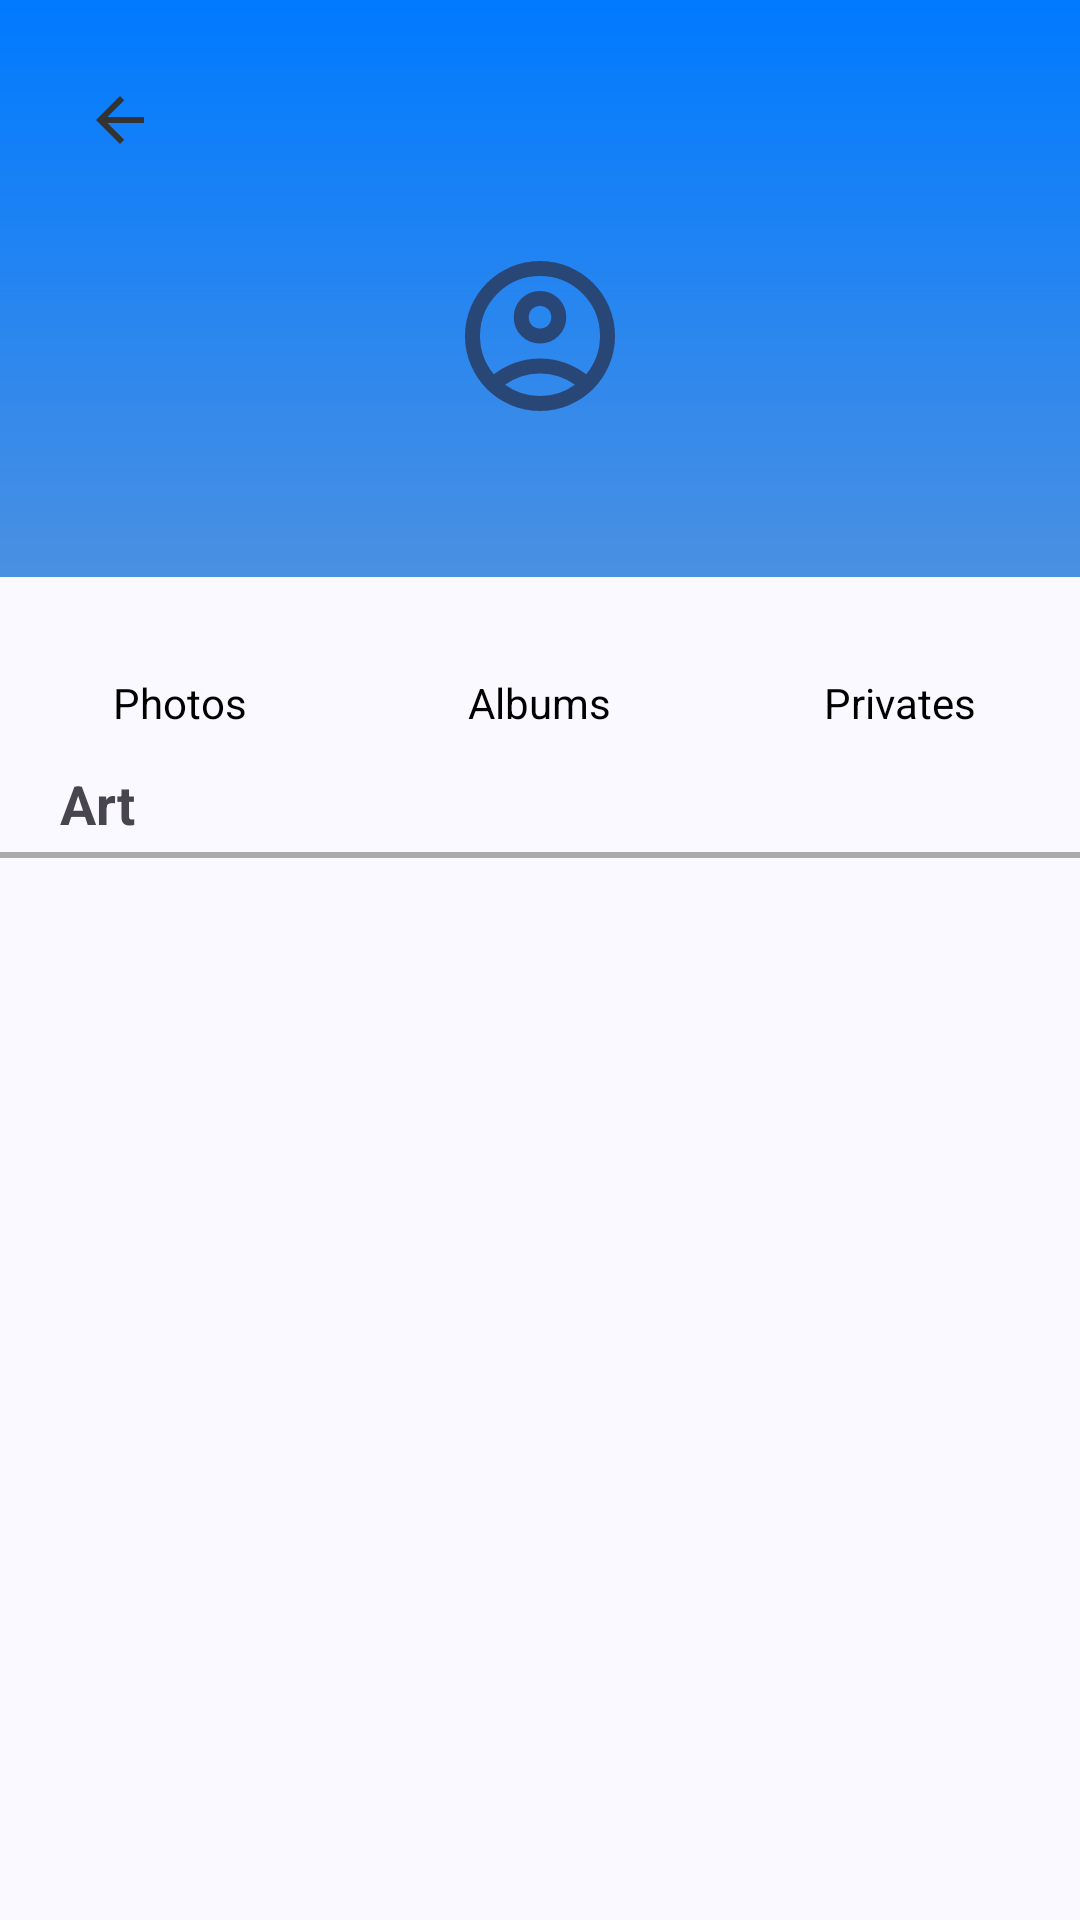

Android layout source for this screen:
<!-- AndroidManifest.xml: application theme Theme.MemorAI -->
<!-- res/layout/fragment_profile.xml -->
<?xml version="1.0" encoding="utf-8"?>
<androidx.constraintlayout.widget.ConstraintLayout xmlns:android="http://schemas.android.com/apk/res/android"
    xmlns:app="http://schemas.android.com/apk/res-auto"
    xmlns:tools="http://schemas.android.com/tools" android:layout_width="match_parent" android:layout_height="match_parent">

    
    <LinearLayout android:id="@+id/header" android:layout_width="match_parent" android:layout_height="wrap_content" android:orientation="vertical" android:background="@drawable/bg_gradient" android:paddingBottom="12dp" app:layout_constraintTop_toTopOf="parent" app:layout_constraintStart_toStartOf="parent" app:layout_constraintEnd_toEndOf="parent">

        <ImageButton android:id="@+id/btnBack" android:layout_width="48dp" android:layout_height="48dp" android:layout_marginStart="16dp" android:layout_marginTop="16dp" android:background="?attr/selectableItemBackgroundBorderless" android:contentDescription="@string/back" android:src="@drawable/ic_back" android:layout_gravity="start" />

        <ImageView android:id="@+id/avatar" android:layout_width="80dp" android:layout_height="80dp" android:layout_marginTop="8dp" android:layout_gravity="center" android:background="@drawable/circle_background" android:padding="10dp" android:src="@drawable/ic_profile" />

        <TextView android:id="@+id/username" android:layout_width="wrap_content" android:layout_height="wrap_content" android:textSize="18sp" android:textColor="@android:color/white" android:layout_marginTop="4dp" android:layout_gravity="center" />
    </LinearLayout>

    
    <LinearLayout android:id="@+id/stats" android:layout_width="0dp" android:layout_height="wrap_content" android:orientation="horizontal" android:gravity="center" android:layout_marginTop="8dp" app:layout_constraintTop_toBottomOf="@id/header" app:layout_constraintStart_toStartOf="parent" app:layout_constraintEnd_toEndOf="parent">

        
        <LinearLayout
            android:id="@+id/layoutPhotosStats"
            android:layout_width="0dp"
            android:layout_height="wrap_content"
            android:layout_weight="1"
            android:background="?attr/selectableItemBackground"
            android:clickable="true"
            android:focusable="true"
            android:gravity="center"
            android:orientation="vertical"
            tools:ignore="TouchTargetSizeCheck">

            <TextView
                android:id="@+id/photosCountText"
                android:layout_width="wrap_content"
                android:layout_height="wrap_content"
                android:textSize="18sp"
                android:textStyle="bold" />

            <TextView
                android:id="@+id/photosText"
                style="@style/content"
                android:layout_width="wrap_content"
                android:layout_height="wrap_content"
                android:text="@string/photos" />
        </LinearLayout>

        <LinearLayout
            android:id="@+id/layoutAlbumsStats"
            android:layout_width="0dp"
            android:layout_height="wrap_content"
            android:layout_weight="1"
            android:background="?attr/selectableItemBackground"
            android:clickable="true"
            android:focusable="true"
            android:gravity="center"
            android:orientation="vertical"
            tools:ignore="TouchTargetSizeCheck">

            <TextView
                android:id="@+id/albumsCountText"
                android:layout_width="wrap_content"
                android:layout_height="wrap_content"
                android:textSize="18sp"
                android:textStyle="bold" />

            <TextView
                android:id="@+id/albumsText"
                style="@style/content"
                android:layout_width="wrap_content"
                android:layout_height="wrap_content"
                android:text="@string/albums" />
        </LinearLayout>

        <LinearLayout
            android:id="@+id/layoutPrivatesStats"
            android:layout_width="0dp"
            android:layout_height="wrap_content"
            android:layout_weight="1"
            android:background="?attr/selectableItemBackground"
            android:clickable="true"
            android:focusable="true"
            android:gravity="center"
            android:orientation="vertical"
            tools:ignore="TouchTargetSizeCheck">

            <TextView
                android:id="@+id/privatesCountText"
                android:layout_width="wrap_content"
                android:layout_height="wrap_content"
                android:textSize="18sp"
                android:textStyle="bold" />

            <TextView
                android:id="@+id/privatesText"
                style="@style/content"
                android:layout_width="wrap_content"
                android:layout_height="wrap_content"
                android:text="@string/privates" />
        </LinearLayout>
    </LinearLayout>

    
    <TextView android:id="@+id/tv_category" android:layout_width="wrap_content" android:layout_height="wrap_content" android:text="@string/art" android:textSize="18sp" android:textStyle="bold" android:layout_marginStart="20dp" android:layout_marginTop="12dp" app:layout_constraintTop_toBottomOf="@id/stats" app:layout_constraintStart_toStartOf="parent" />

    
    <View android:layout_width="match_parent" android:layout_height="2dp" android:background="@android:color/darker_gray" android:layout_marginTop="4dp" app:layout_constraintTop_toBottomOf="@id/tv_category" app:layout_constraintStart_toStartOf="parent" app:layout_constraintEnd_toEndOf="parent" />

    
    <androidx.recyclerview.widget.RecyclerView android:id="@+id/recyclerViewPhotos" android:layout_width="0dp" android:layout_height="0dp" android:clipToPadding="false" android:paddingTop="8dp" app:layout_constraintTop_toBottomOf="@id/tv_category" app:layout_constraintBottom_toBottomOf="parent" app:layout_constraintStart_toStartOf="parent" app:layout_constraintEnd_toEndOf="parent" />

</androidx.constraintlayout.widget.ConstraintLayout>
<!-- resources referenced by this layout -->
<resources>
  <!-- drawable bg_gradient (drawable) -->
  <?xml version="1.0" encoding="utf-8"?>
  <layer-list xmlns:android="http://schemas.android.com/apk/res/android">
      <item>
          <shape android:shape="rectangle">
              <gradient
                  android:angle="90"
                  android:startColor="#4A90E2"
                  android:endColor="#007AFF"/>
          </shape>
      </item>
  </layer-list>
  <!-- drawable ic_back (drawable) -->
  <vector xmlns:android="http://schemas.android.com/apk/res/android"
      android:width="24dp"
      android:height="24dp"
      android:autoMirrored="true"
      android:tint="@color/theme_night_theme"
      android:viewportWidth="24"
      android:viewportHeight="24">
  
      <path
          android:fillColor="@android:color/white"
          android:pathData="M20,11H7.83l5.59,-5.59L12,4l-8,8 8,8 1.41,-1.41L7.83,13H20v-2z" />
  
  </vector>
  <string name="albums">Albums</string>
  <string name="art">Art</string>
  <string name="back">Back</string>
  <string name="photos">Photos</string>
  <string name="privates">Privates</string>
  <style name="content">
          <item name="android:textColor">#000</item>
          <item name="android:tint">#000</item>
          <item name="android:drawableTint">#000</item>
      </style>
  <color name="theme_night_theme">#333</color>
  <color name="md_theme_primary">#415F91</color>
  <color name="md_theme_onPrimary">#FFFFFF</color>
  <color name="md_theme_primaryContainer">#D6E3FF</color>
  <color name="md_theme_onPrimaryContainer">#284777</color>
  <color name="md_theme_secondary">#565F71</color>
  <color name="md_theme_onSecondary">#FFFFFF</color>
  <color name="md_theme_secondaryContainer">#DAE2F9</color>
  <color name="md_theme_onSecondaryContainer">#3E4759</color>
  <color name="md_theme_tertiary">#705575</color>
  <color name="md_theme_onTertiary">#FFFFFF</color>
  <color name="md_theme_tertiaryContainer">#FAD8FD</color>
  <color name="md_theme_onTertiaryContainer">#573E5C</color>
  <color name="md_theme_error">#BA1A1A</color>
  <color name="md_theme_onError">#FFFFFF</color>
  <color name="md_theme_errorContainer">#FFDAD6</color>
  <color name="md_theme_onErrorContainer">#93000A</color>
  <color name="md_theme_background">#F9F9FF</color>
  <color name="md_theme_onBackground">#191C20</color>
  <color name="md_theme_surface">#F9F9FF</color>
  <color name="md_theme_onSurface">#191C20</color>
  <color name="md_theme_surfaceVariant">#E0E2EC</color>
  <color name="md_theme_onSurfaceVariant">#44474E</color>
  <color name="md_theme_outline">#74777F</color>
  <color name="md_theme_outlineVariant">#C4C6D0</color>
  <color name="md_theme_inverseSurface">#2E3036</color>
  <color name="md_theme_inverseOnSurface">#F0F0F7</color>
  <color name="md_theme_inversePrimary">#AAC7FF</color>
  <color name="md_theme_primaryFixed">#D6E3FF</color>
  <color name="md_theme_onPrimaryFixed">#001B3E</color>
  <color name="md_theme_primaryFixedDim">#AAC7FF</color>
  <color name="md_theme_onPrimaryFixedVariant">#284777</color>
  <color name="md_theme_secondaryFixed">#DAE2F9</color>
  <color name="md_theme_onSecondaryFixed">#131C2B</color>
  <color name="md_theme_secondaryFixedDim">#BEC6DC</color>
  <color name="md_theme_onSecondaryFixedVariant">#3E4759</color>
  <color name="md_theme_tertiaryFixed">#FAD8FD</color>
  <color name="md_theme_onTertiaryFixed">#28132E</color>
  <color name="md_theme_tertiaryFixedDim">#DDBCE0</color>
  <color name="md_theme_onTertiaryFixedVariant">#573E5C</color>
  <color name="md_theme_surfaceDim">#D9D9E0</color>
  <color name="md_theme_surfaceBright">#F9F9FF</color>
  <color name="md_theme_surfaceContainerLowest">#FFFFFF</color>
  <color name="md_theme_surfaceContainerLow">#F3F3FA</color>
  <color name="md_theme_surfaceContainer">#EDEDF4</color>
  <color name="md_theme_surfaceContainerHigh">#E7E8EE</color>
  <color name="md_theme_surfaceContainerHighest">#E2E2E9</color>
</resources>
